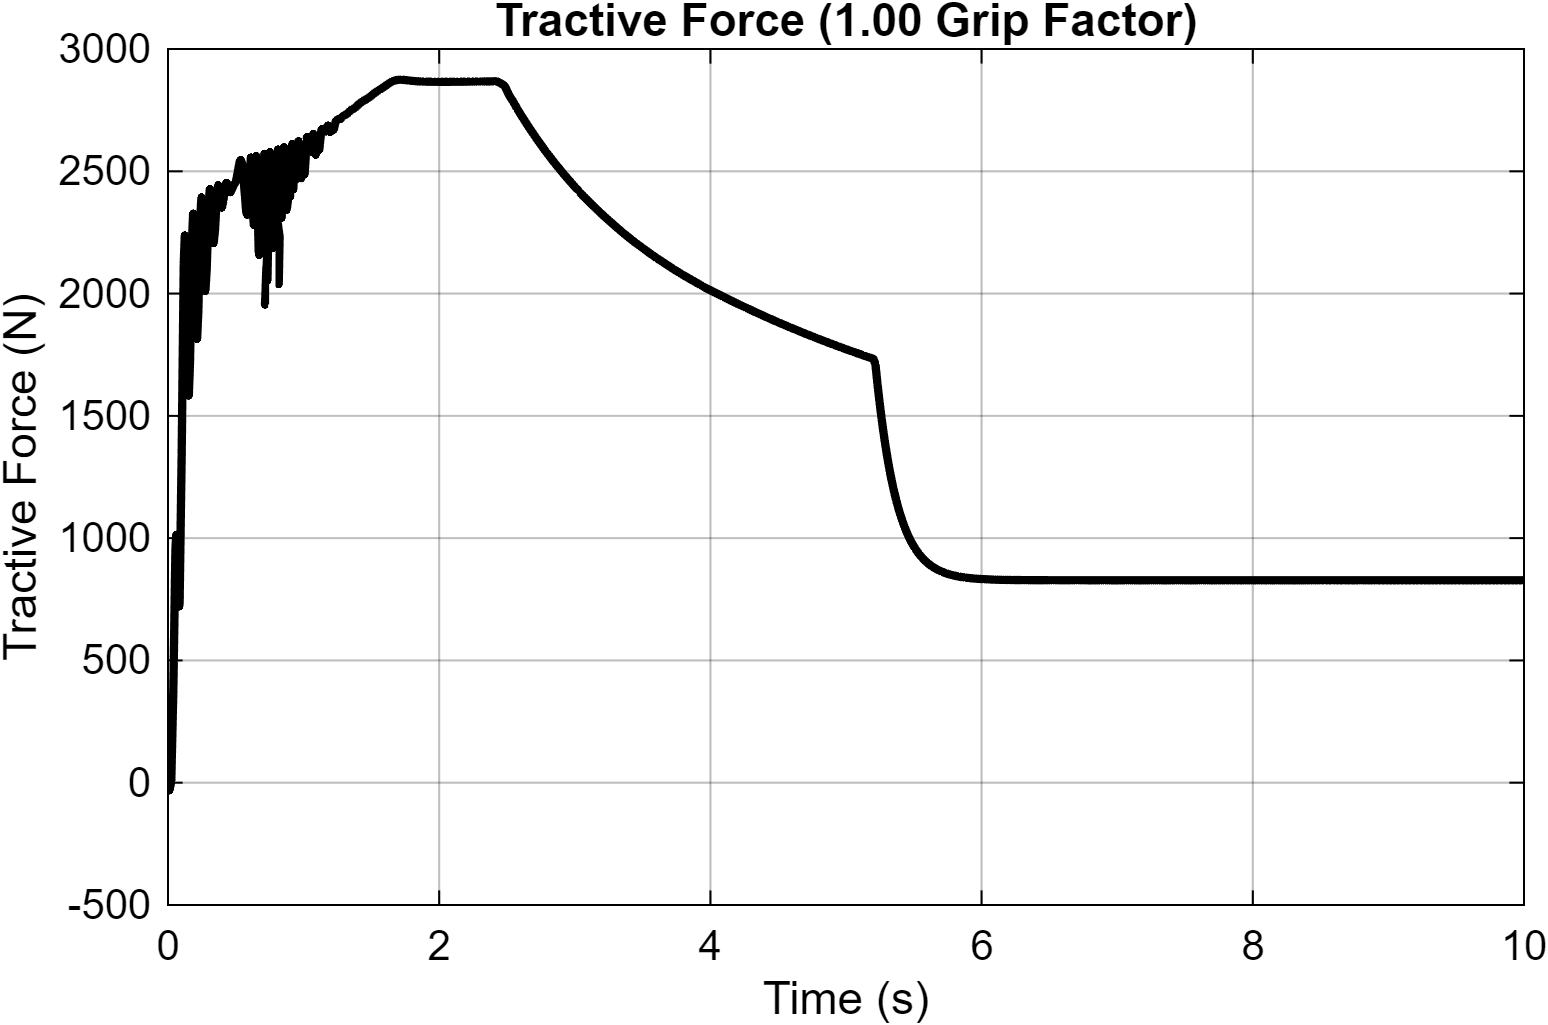

Data behind this chart, as committed beside it:
Time_s, Tractive_Force_N
0, -0
0.01, -32.04
0.01, -31.92
0.01, -31.42
0.01, -30.93
0.01, -30.46
0.01, -30
0.01, -29.54
0.01, -29.09
0.01, -28.64
0.01, -28.2
0.01, -27.77
0.01, -27.34
0.01, -26.91
0.01, -26.49
0.01, -26.08
0.01, -25.67
0.01, -25.27
0.01, -24.87
0.01, -24.47
0.01, -24.09
0.01, -23.7
0.01, -23.32
0.01, -22.95
0.01, -22.58
0.01, -22.22
0.01, -21.86
0.01, -21.5
0.01001, -21.15
0.01001, -20.81
0.01001, -20.46
0.01001, -20.13
0.01001, -19.79
0.01001, -19.47
0.01001, -19.14
0.01001, -18.82
0.01001, -18.51
0.01001, -18.2
0.01001, -17.89
0.01001, -17.59
0.01001, -17.29
0.01001, -17
0.01001, -16.71
0.01001, -16.42
0.01001, -16.14
0.01001, -15.86
0.01001, -15.58
0.01001, -15.31
0.01001, -15.05
0.01001, -14.78
0.01001, -14.52
0.01001, -14.27
0.01001, -14.02
0.01001, -13.77
0.01001, -13.52
0.01001, -13.28
0.01001, -13.04
0.01001, -12.81
0.01001, -12.58
0.01001, -12.35
... 66,228 more rows
